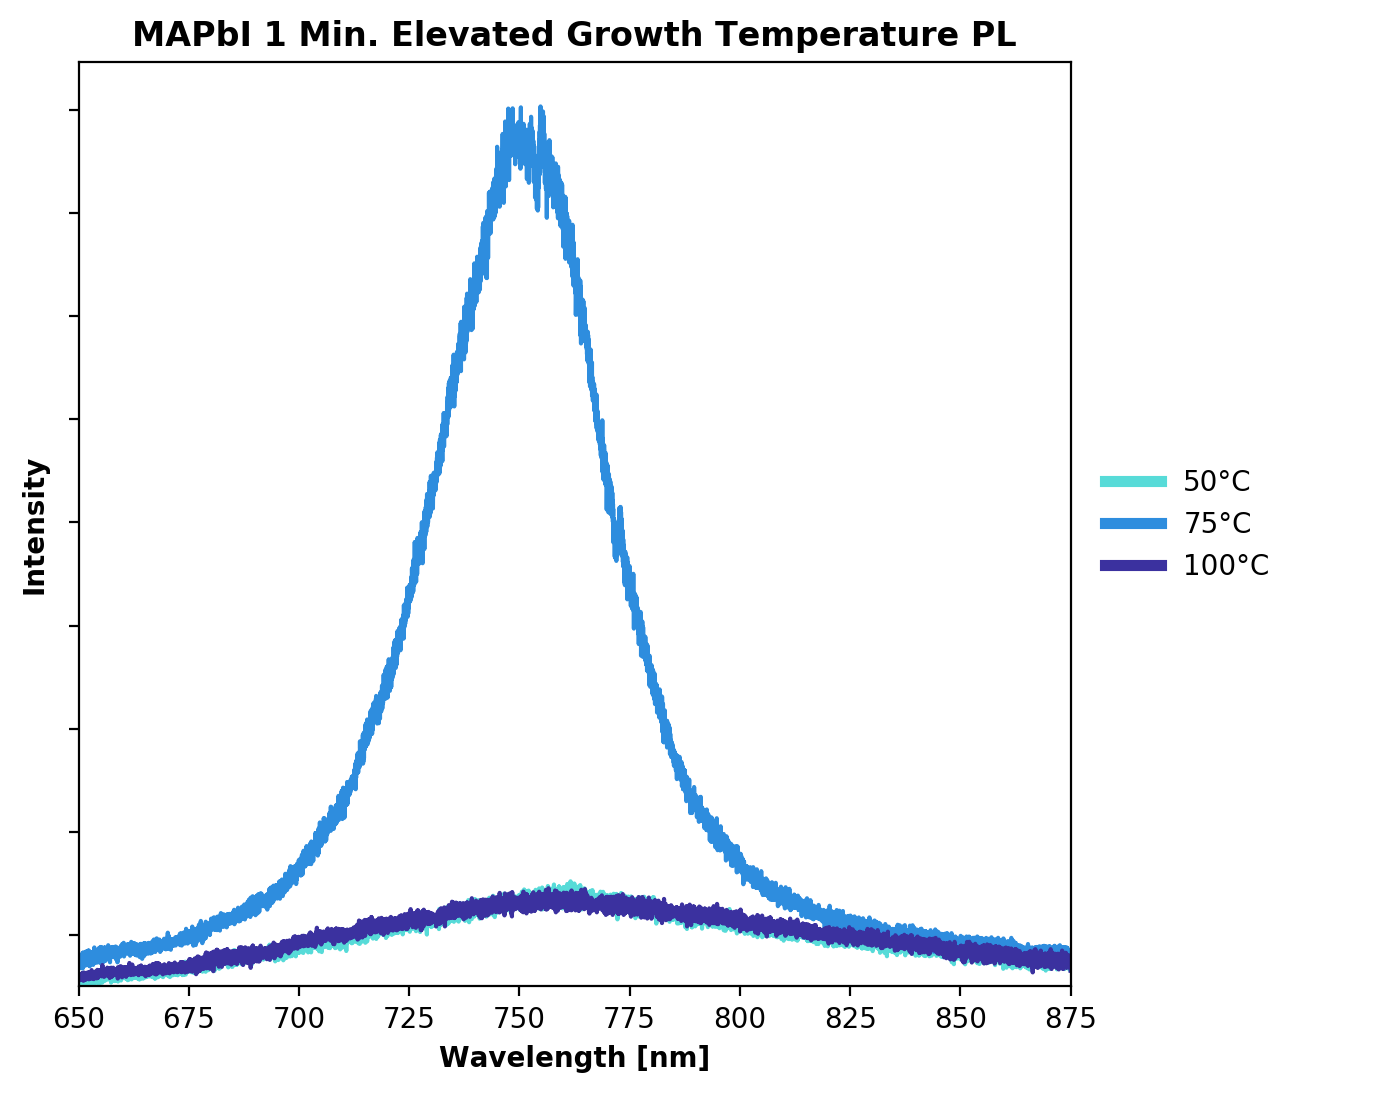

The data file committed next to this chart (first rows):
, Sample, Max_Wavelength, Max_Value, FWHM
0, 1min 50C, 761.6, 51.96, 3.464
1, 1min 75C, 754.8, 803.5, 41.93
2, 1min 100C, 756.6, 45.29, 5.582
